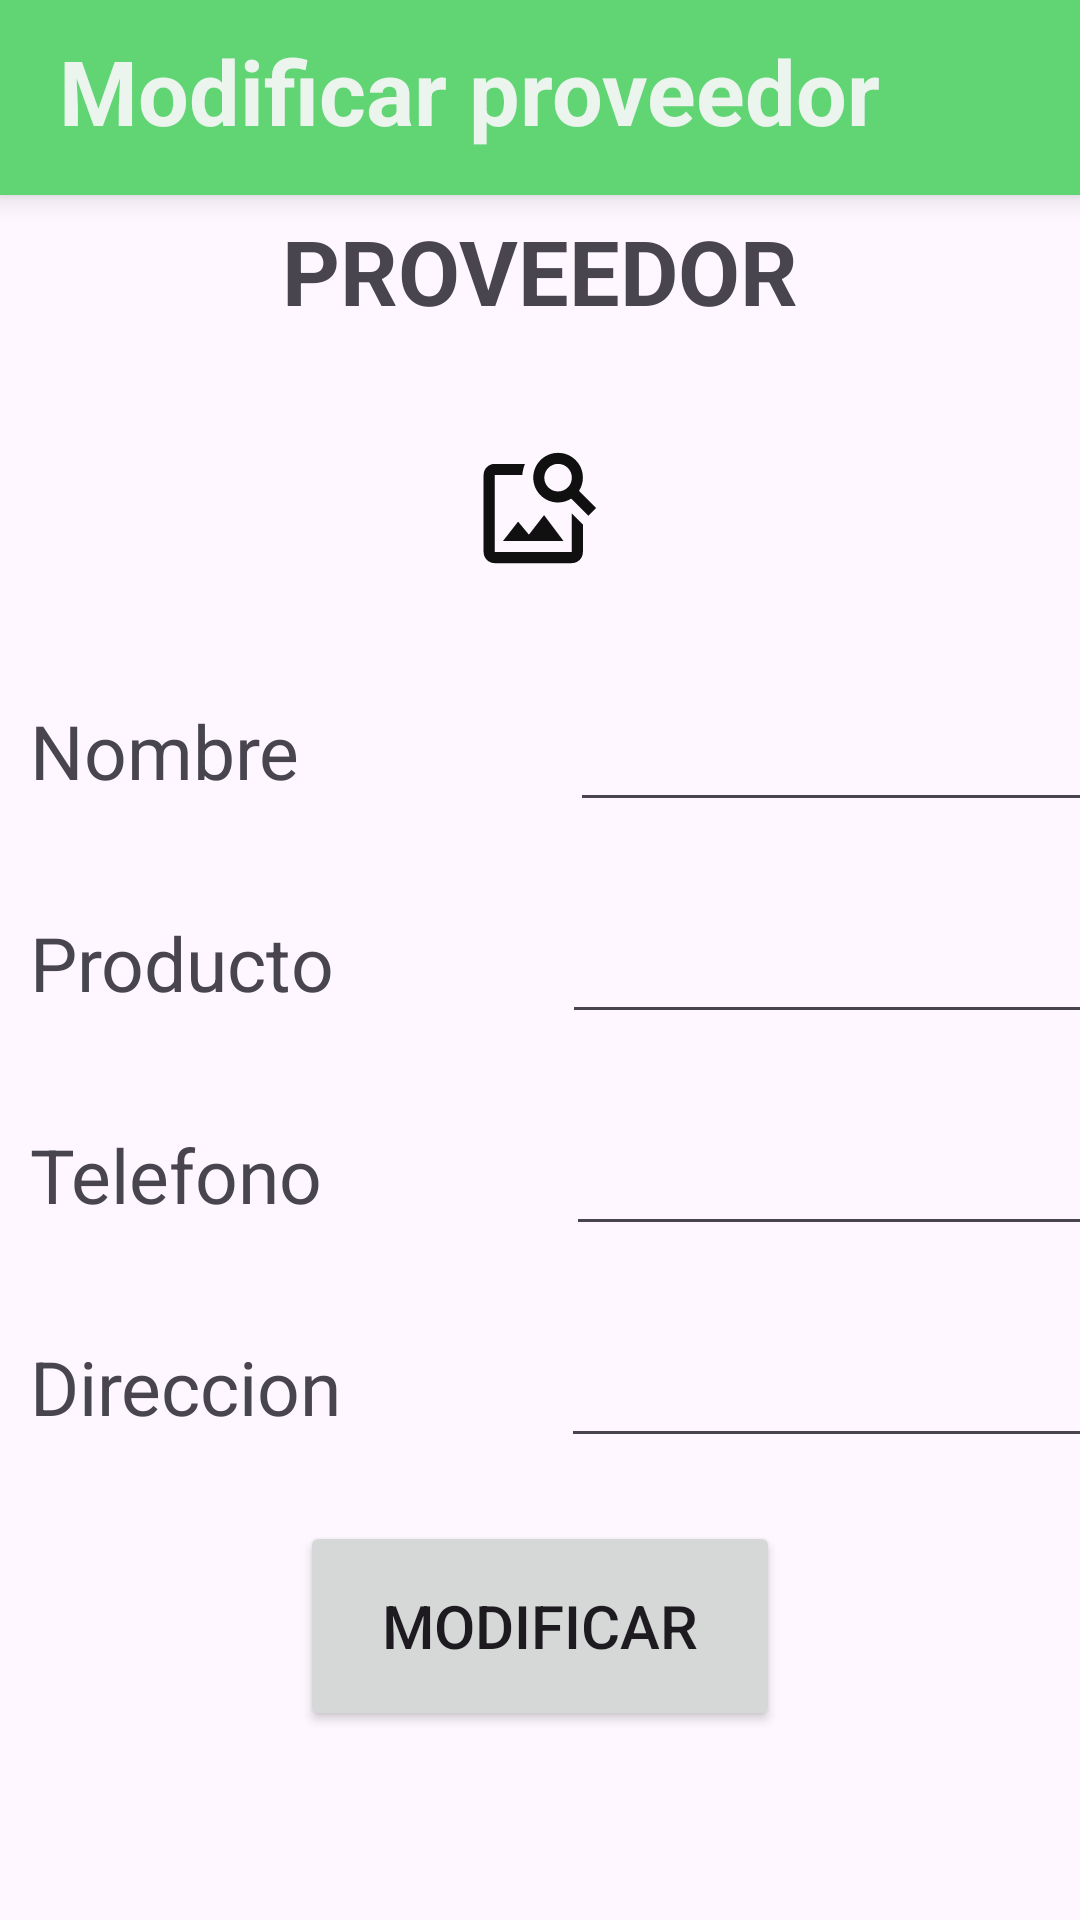

Produce the Android XML layout that renders to this screen, including the resource entries it uses.
<!-- AndroidManifest.xml: application theme Theme.GestionInventario -->
<!-- res/layout/activity_modificar_proveedor.xml -->
<?xml version="1.0" encoding="utf-8"?>
<LinearLayout xmlns:android="http://schemas.android.com/apk/res/android"
    android:orientation="vertical"
    android:layout_width="match_parent"
    xmlns:app="http://schemas.android.com/apk/res-auto"
    android:layout_height="match_parent">

    <LinearLayout
        android:id="@+id/barraSuperior"
        android:layout_width="match_parent"
        android:layout_height="wrap_content"
        android:background="@color/verde_principal"
        android:elevation="6dp"
        android:orientation="horizontal"
        app:layout_constraintStart_toStartOf="parent"
        app:layout_constraintTop_toTopOf="parent">

        <TextView
            android:layout_width="match_parent"
            android:layout_height="wrap_content"
            android:layout_marginLeft="5dp"
            android:layout_marginTop="10dp"
            android:layout_weight="1"
            android:gravity="center_horizontal"
            android:text="Modificar proveedor"
            android:textColor="@color/blanco_suave"
            android:textSize="30sp"
            android:textStyle="bold" />

        <ImageButton
            android:id="@+id/boton_salir_modificar"
            android:layout_width="90dp"
            android:layout_height="60dp"
            android:layout_gravity="right"
            android:layout_marginTop="5dp"
            android:layout_marginRight="15dp"
            android:layout_weight="1"
            android:background="@android:color/transparent"
            android:src="@drawable/baseline_clear_24"
            android:text="salir" />


    </LinearLayout>

    <TextView
        android:id="@+id/tvProveedor"
        android:layout_width="match_parent"
        android:layout_height="wrap_content"
        android:gravity="center_horizontal"
        android:padding="5dp"
        android:text="PROVEEDOR"
        android:textSize="30sp"
        android:textStyle="bold" />
    <ImageView
        android:id="@+id/imagenProveedor"
        android:layout_width="wrap_content"
        android:layout_gravity="center_horizontal"
        android:layout_height="wrap_content"
        app:srcCompat="@drawable/ic_agregar_imagen_foreground"/>


    <LinearLayout
        android:layout_width="wrap_content"
        android:layout_height="wrap_content"
        android:orientation="horizontal"
        android:paddingBottom="20dp">

        <TextView
            android:layout_width="match_parent"
            android:layout_height="44dp"
            android:layout_marginLeft="10dp"
            android:text="Nombre"
            android:textSize="25sp" />

        <EditText
            android:id="@+id/textViewNombreProveedor"
            android:layout_width="205dp"
            android:layout_height="wrap_content"
            android:layout_marginLeft="90dp"
            android:textSize="25sp" />
    </LinearLayout>

    <LinearLayout
        android:layout_width="wrap_content"
        android:layout_height="wrap_content"
        android:orientation="horizontal"
        android:paddingBottom="20dp">

        <TextView
            android:layout_width="match_parent"
            android:layout_height="wrap_content"
            android:text="Producto"
            android:textSize="25sp"
            android:layout_marginLeft="10dp"/>

        <EditText
            android:id="@+id/textViewProductoC"
            android:layout_width="212dp"
            android:layout_height="wrap_content"

            android:layout_marginLeft="76dp"
            android:textSize="25sp" />
    </LinearLayout>

    <LinearLayout
        android:layout_width="wrap_content"
        android:layout_height="wrap_content"
        android:orientation="horizontal"
        android:paddingBottom="20dp">

        <TextView
            android:layout_width="match_parent"
            android:layout_height="wrap_content"
            android:text="Telefono"
            android:textSize="25sp"
            android:layout_marginLeft="10dp"/>

        <EditText
            android:id="@+id/textViewTelefono"
            android:layout_width="210dp"
            android:layout_height="wrap_content"
            android:layout_marginLeft="81dp"
            android:textSize="25sp" />
    </LinearLayout>

    <LinearLayout
        android:layout_width="wrap_content"
        android:layout_height="wrap_content"
        android:orientation="horizontal"
        android:paddingBottom="20dp">

        <TextView
            android:layout_width="wrap_content"
            android:layout_height="wrap_content"
            android:text="Direccion"
            android:textSize="25sp"
            android:layout_marginLeft="10dp"/>

        <EditText
            android:id="@+id/textViewDireccion"
            android:layout_width="207dp"
            android:layout_height="wrap_content"
            android:layout_marginLeft="73dp"
            android:textSize="25sp" />
    </LinearLayout>

    <Button
        android:layout_width="160dp"
        android:layout_height="70dp"
        android:text="Modificar"
        android:id="@+id/boton_modificar_proveedor"
        android:layout_gravity="center_horizontal"
        android:layout_marginTop="1dp"
        android:textSize="20sp"/>

</LinearLayout>
<!-- resources referenced by this layout -->
<resources>
  <color name="blanco_suave">#ebf5ee</color>
  <color name="verde_principal">#61d474</color>
  <!-- drawable ic_agregar_imagen_foreground (drawable) -->
  <vector xmlns:android="http://schemas.android.com/apk/res/android"
      android:width="108dp"
      android:height="108dp"
      android:viewportWidth="24"
      android:viewportHeight="24"
      android:tint="#101010">
    <group android:scaleX="0.40852174"
        android:scaleY="0.40852174"
        android:translateX="7.0069566"
        android:translateY="7.097739">
      <path
          android:fillColor="@android:color/white"
          android:pathData="M18,13v7L4,20L4,6h5.02c0.05,-0.71 0.22,-1.38 0.48,-2L4,4c-1.1,0 -2,0.9 -2,2v14c0,1.1 0.9,2 2,2h14c1.1,0 2,-0.9 2,-2v-5l-2,-2zM16.5,18h-11l2.75,-3.53 1.96,2.36 2.75,-3.54zM19.3,8.89c0.44,-0.7 0.7,-1.51 0.7,-2.39C20,4.01 17.99,2 15.5,2S11,4.01 11,6.5s2.01,4.5 4.49,4.5c0.88,0 1.7,-0.26 2.39,-0.7L21,13.42 22.42,12 19.3,8.89zM15.5,9C14.12,9 13,7.88 13,6.5S14.12,4 15.5,4 18,5.12 18,6.5 16.88,9 15.5,9z"/>
    </group>
  </vector>
  <style name="Theme.GestionInventario" parent="Base.Theme.GestionInventario" />
  <style name="Base.Theme.GestionInventario" parent="Theme.Material3.DayNight.NoActionBar">
          
          
          <item name="colorPrimary">@color/verde_principal</item>
          <item name="colorPrimaryVariant">@color/verde_sombra</item>
          <item name="colorOnPrimary">@color/blanco_suave</item>
  
          <item name="colorSecondary">@color/amarillo_principal</item>
          <item name="colorSecondaryVariant">@color/verde_luz</item>
          <item name="colorOnSecondary">@color/black</item>
  
          <item name="android:statusBarColor">?attr/colorPrimaryVariant</item>
      </style>
  <color name="verde_sombra">#10a350</color>
  <color name="amarillo_principal">#d0eb96</color>
  <color name="verde_luz">#62f59d</color>
  <color name="black">#FF000000</color>
</resources>
